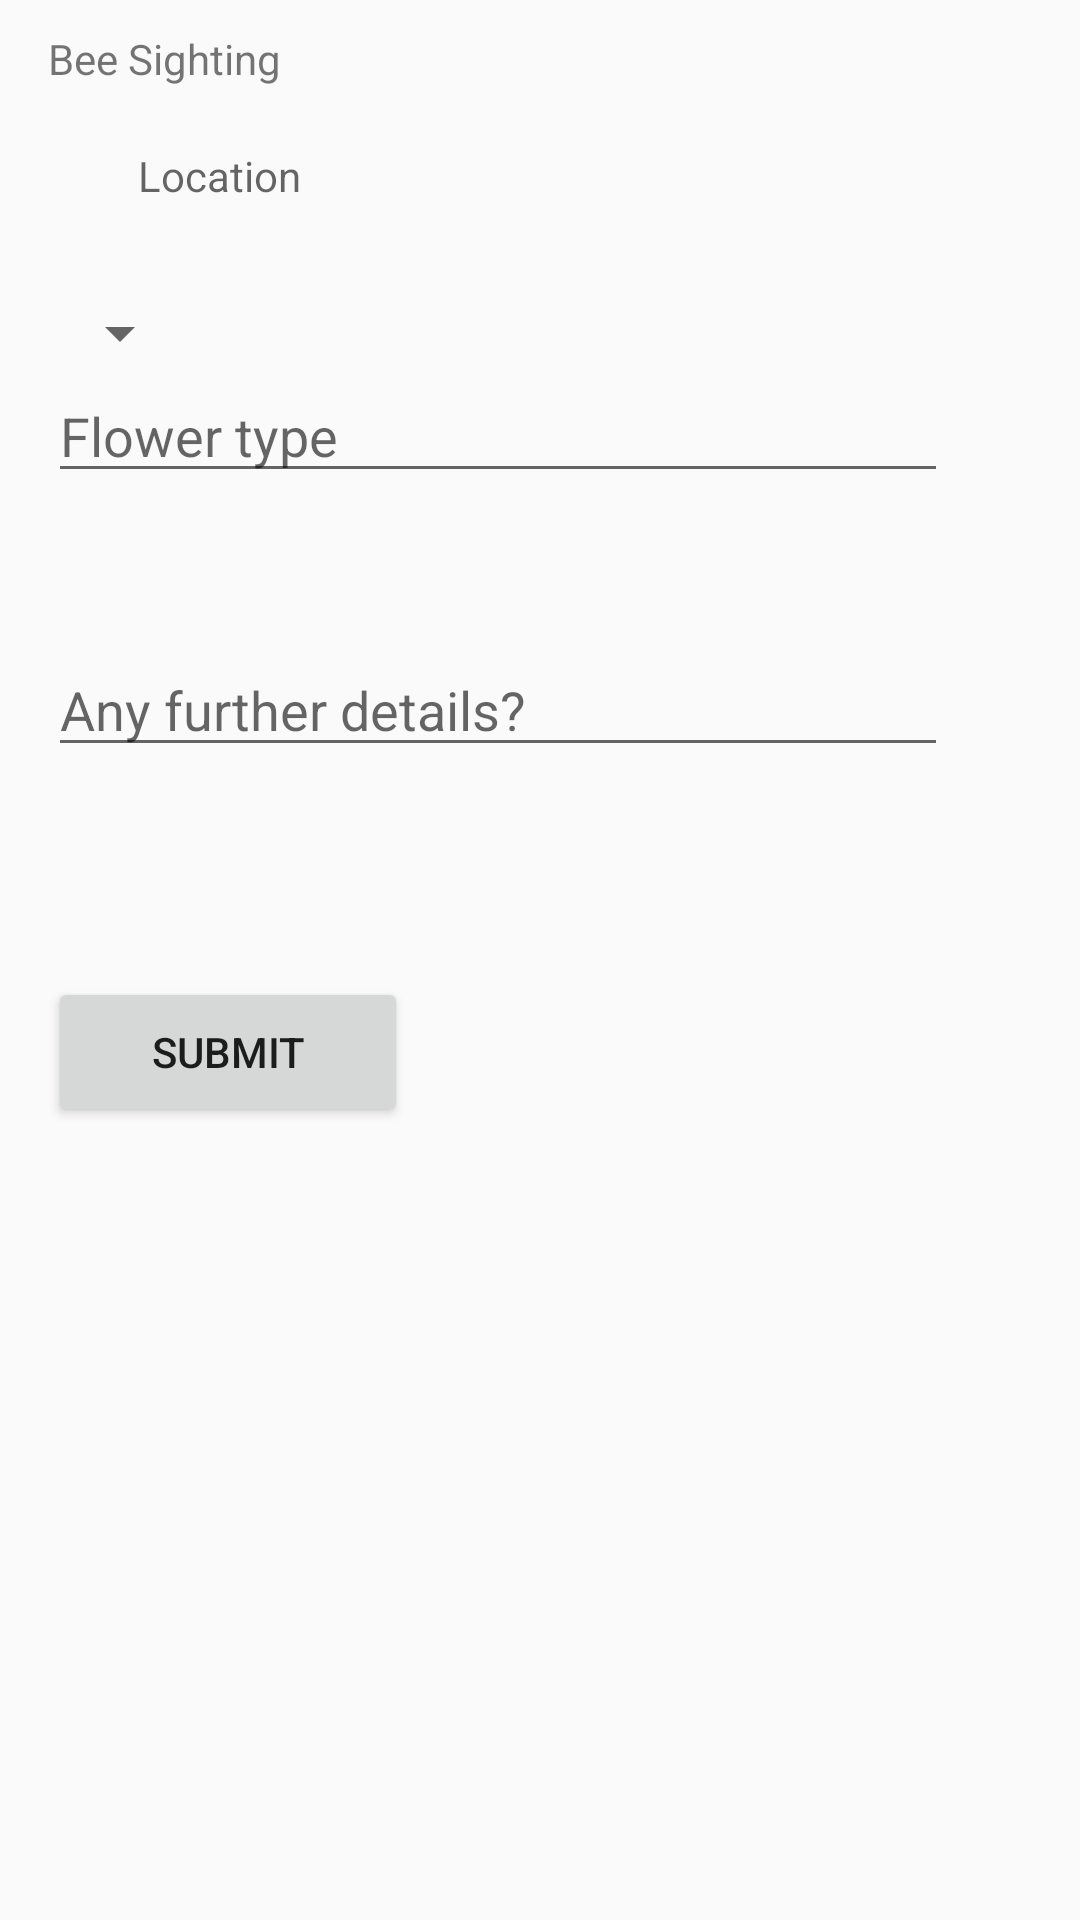

Here is an Android app screen rendered from its layout file. Give the layout XML and the strings, colors and styles it references.
<!-- AndroidManifest.xml: application theme AppTheme -->
<!-- res/layout/activity_description_form.xml -->
<?xml version="1.0" encoding="utf-8"?>
<android.support.v7.widget.LinearLayoutCompat
    xmlns:android="http://schemas.android.com/apk/res/android" android:layout_width="match_parent"
    android:layout_height="match_parent"
    android:paddingLeft="16dp"
    android:paddingRight="16dp"
    android:orientation="vertical" >

    <android.support.v7.widget.AppCompatTextView
        android:id="@+id/myTextView"
        android:layout_marginTop="10dp"
        android:layout_width="wrap_content"
        android:layout_height="wrap_content"
        android:text="@string/bee_sighting" />

    <FrameLayout
        android:id="@+id/location_n_search"
        android:layout_below="@+id/flower_search"
        android:layout_marginTop="20dp"
        android:layout_width="wrap_content"
        android:layout_height="wrap_content">

        <ImageView
            android:id="@+id/search_location"
            android:src="@drawable/ic_search"
            android:layout_marginTop="15dp"
            android:layout_width="wrap_content"
            android:layout_height="wrap_content" />

        <android.support.v7.widget.AppCompatTextView
            android:id="@+id/locationField"
            android:layout_marginLeft="30dp"
            android:layout_width="270dp"
            android:hint="@string/location"
            android:layout_marginBottom="50dp"
            android:maxLines="1"
            android:layout_height="wrap_content"/>

        <Spinner
            android:id="@+id/addressSpinner"
            android:layout_width="wrap_content"
            android:layout_height="wrap_content"
            android:layout_below="@+id/locationField"
            android:layout_marginTop="50dp">
        </Spinner>
    </FrameLayout>

    <android.support.v7.widget.AppCompatEditText
        android:id="@+id/flowerField"
        android:layout_width="@dimen/field_width"
        android:layout_below="@+id/location_n_search"
        android:maxLines="1"
        android:hint="@string/flower_type"
        android:layout_marginBottom="50dp"
        android:layout_height="wrap_content" />

    <android.support.v7.widget.AppCompatEditText
        android:id="@+id/descriptionField"
        android:layout_width="@dimen/field_width"
        android:maxLines="20"
        android:hint="@string/any_further_details"
        android:layout_height="wrap_content" />

    <android.support.v7.widget.AppCompatButton
        android:id="@+id/submit"
        android:layout_height="50dp"
        android:layout_width="120dp"
        android:layout_marginTop="70dp"
        android:text="@string/submit"/>

    <android.support.v7.widget.AppCompatTextView
        android:id="@+id/num_changes_text"
        android:layout_width="wrap_content"
        android:layout_height="wrap_content"
        android:layout_marginBottom="20dp"
        />

</android.support.v7.widget.LinearLayoutCompat>
<!-- resources referenced by this layout -->
<resources>
  <dimen name="field_width">300dp</dimen>
  <string name="any_further_details">Any further details?</string>
  <string name="bee_sighting">Bee Sighting</string>
  <string name="flower_type">Flower type</string>
  <string name="location">Location</string>
  <string name="submit">Submit</string>
  <style name="AppTheme" parent="Theme.AppCompat.Light.NoActionBar">
          
          <item name="colorPrimary">@color/colorPrimary</item>
          <item name="colorPrimaryDark">@color/colorPrimaryDark</item>
          <item name="colorAccent">@color/colorAccent</item>
          <item name="actionBarStyle">@style/MyActionBar</item>
  
      </style>
  <color name="colorPrimary">#fc7602</color>
  <color name="colorPrimaryDark">#fc7602</color>
  <color name="colorAccent">#FF4081</color>
  <style name="MyActionBar" parent="@style/Widget.AppCompat.Light.ActionBar.Solid.Inverse">
          <item name="android:background">@android:color/transparent</item>
          <item name="windowActionBarOverlay">true</item>
          <item name="android:windowActionBarOverlay">true</item>
          
          <item name="background">@android:color/transparent</item>
  
      </style>
</resources>
